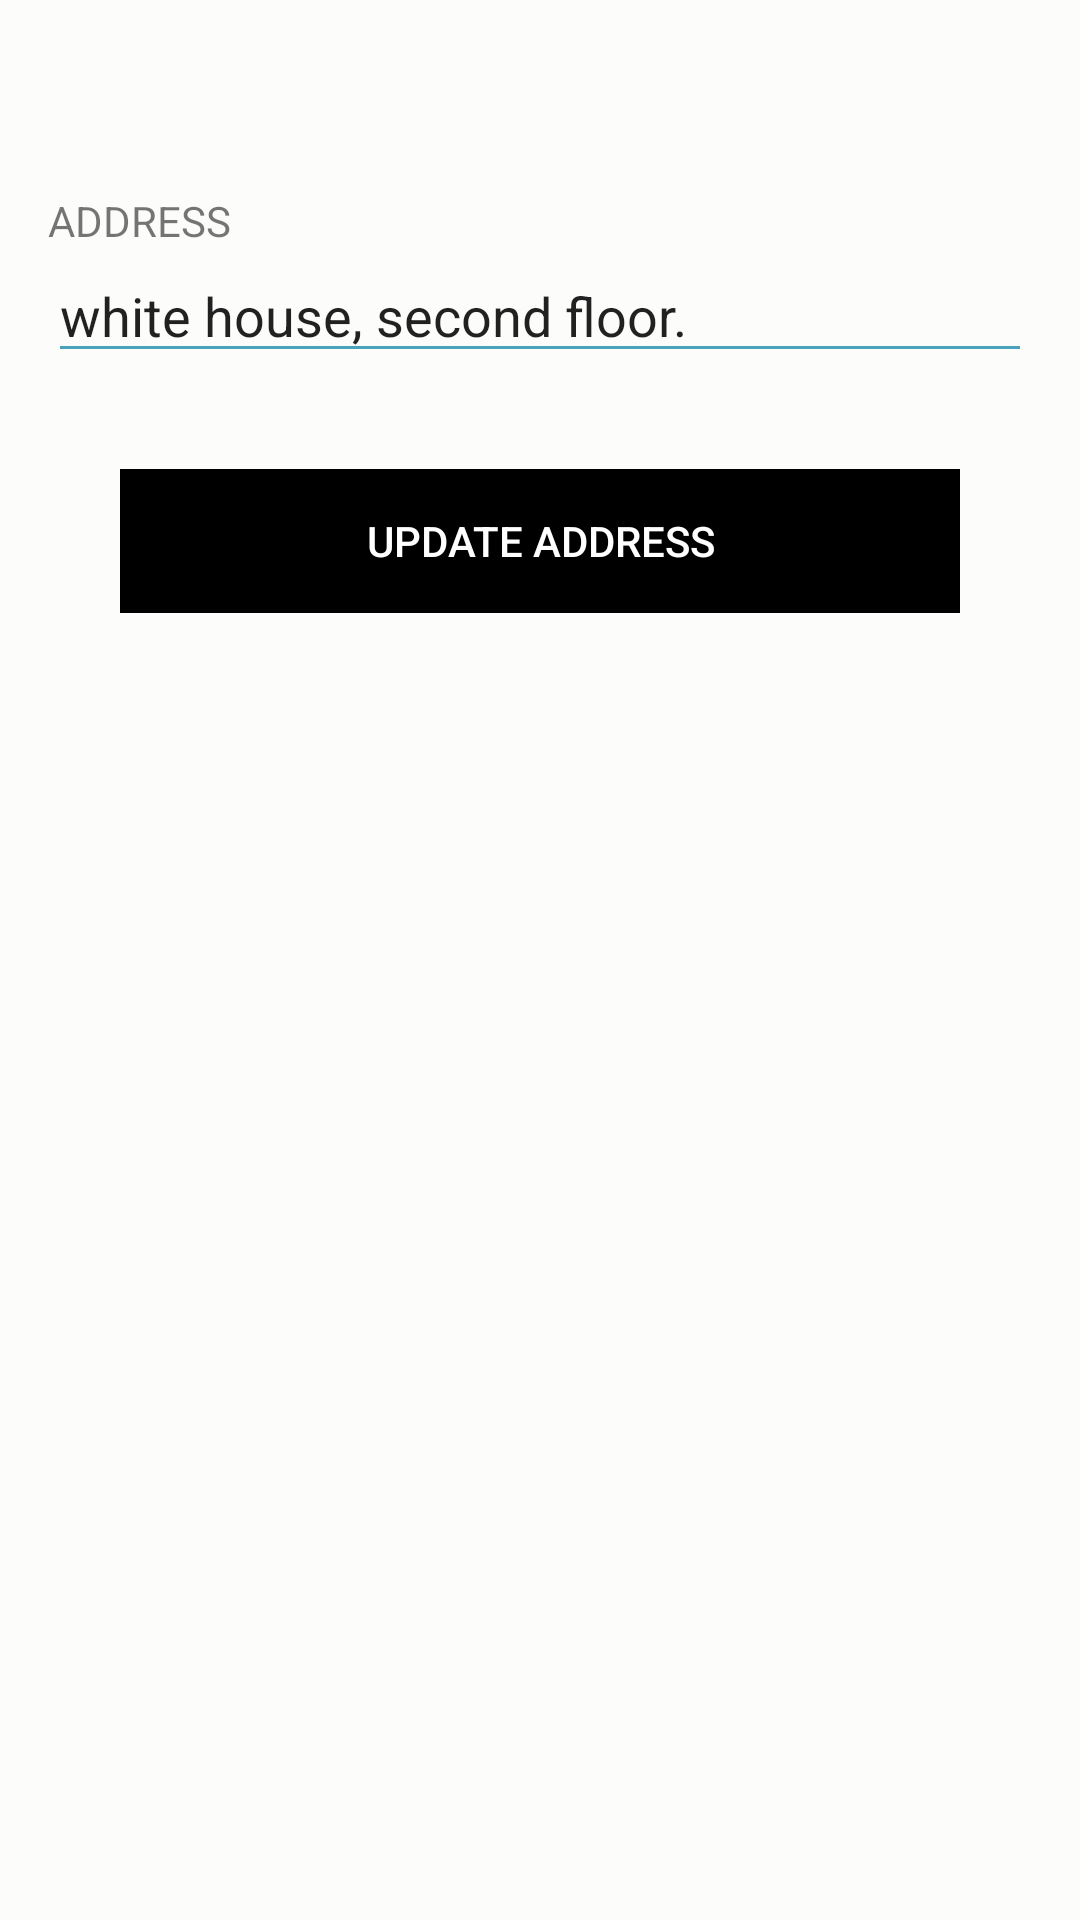

Android layout source for this screen:
<!-- AndroidManifest.xml: application theme AppTheme -->
<!-- res/layout/activity_edit_account_address.xml -->
<?xml version="1.0" encoding="utf-8"?>
<android.support.constraint.ConstraintLayout xmlns:android="http://schemas.android.com/apk/res/android"
    xmlns:app="http://schemas.android.com/apk/res-auto"
    xmlns:tools="http://schemas.android.com/tools"
    android:layout_width="match_parent"
    android:layout_height="match_parent"
    android:background="#fcfcfb"
    tools:context="com.muhammadelsayed.bybike_rider.AccountActivities.EditAccountAddress">


    <LinearLayout
        android:id="@+id/edit_phone_layout"
        android:layout_width="match_parent"
        android:layout_height="wrap_content"
        android:orientation="vertical"
        android:paddingBottom="16dp"
        android:paddingLeft="16dp"
        android:paddingRight="16dp"
        android:paddingTop="64dp"
        app:layout_constraintLeft_toLeftOf="parent"
        app:layout_constraintRight_toRightOf="parent"
        app:layout_constraintTop_toTopOf="parent">

        <TextView
            android:layout_width="wrap_content"
            android:layout_height="wrap_content"
            android:text="ADDRESS"
            android:textSize="14sp" />

        <EditText
            android:id="@+id/et_edit_address"
            android:layout_width="match_parent"
            android:layout_height="wrap_content"
            android:backgroundTint="#49a3bb"
            android:maxLines="5"
            android:text="white house, second floor." />
    </LinearLayout>

    <Button
        android:id="@+id/btn_update_phone"
        style="@style/Base.Widget.AppCompat.Button.Borderless"
        android:layout_width="match_parent"
        android:layout_height="wrap_content"
        android:layout_marginLeft="40dp"
        android:layout_marginRight="40dp"
        android:layout_marginTop="16dp"
        android:background="#000"
        android:text="UPDATE ADDRESS"
        android:textColor="#fff"
        android:textColorHighlight="#555"
        app:layout_constraintLeft_toLeftOf="parent"
        app:layout_constraintRight_toRightOf="parent"
        app:layout_constraintTop_toBottomOf="@id/edit_phone_layout" />

</android.support.constraint.ConstraintLayout>
<!-- resources referenced by this layout -->
<resources>
  <style name="AppTheme" parent="Theme.AppCompat.Light.DarkActionBar">
          
          <item name="colorPrimary">@color/colorPrimary</item>
          <item name="colorPrimaryDark">@color/colorPrimaryDark</item>
          <item name="colorAccent">@color/colorAccent</item>
          <item name="actionBarSize">80dp</item>
      </style>
  <color name="colorPrimary">#080917</color>
  <color name="colorPrimaryDark">#000</color>
  <color name="colorAccent">#1fbad6</color>
</resources>
